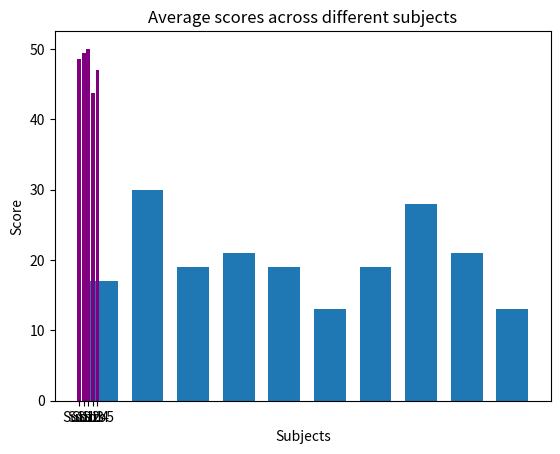

Write the Python code that produced this figure.
import numpy as np
import pandas as pd
import random as rand
import matplotlib.pyplot as plt


Std_name=['Std1','Std2','Std3','Std4','Std5','Std6','Std7','Std8','Std9','Std10']
Subject_name=['Sub1','Sub2','Sub3','Sub4','Sub5']

Name=[]
Subject=[]
Score=[]
Total_Marks=[]


for i in range(1,201):
    Name.append(Std_name[rand.randint(0, 9)])
    Subject.append(Subject_name[rand.randint(0, 4)])
    Score.append(rand.randint(0, 100))
    Total_Marks.append(100)
    
    
data={
"Name":Name,
"Subject":Subject,
"Total Marks":Total_Marks,
"Score":Score    
}    


Data_frame= pd.DataFrame(data,index=np.arange(1,201))

print(Data_frame)



Score_array = np.array(Data_frame["Score"])
Score_Mean = np.mean(Score_array)
print("The Score mean is : ", Score_Mean)
Score_Median = np.median(Score_array)
print("The Score Median is : ", Score_Median)
Score_StDev =np.std(Score_array)
print("The Score Standard Deviation is: ",Score_StDev)


filter_Std= Data_frame[Data_frame['Score']>80]
print("Total Students who Achieved more than 80% score: ",len(filter_Std))



Group_data = Data_frame.groupby("Subject").mean(True)["Score"]
print(Group_data)

plt.title("Distribution of Score across all the Students")
plt.hist(Data_frame["Score"], bins=10, rwidth=0.7)
plt.xlabel("Score")
plt.ylabel("No of Students")
plt.show()


plt.title("Average scores across different subjects")
plt.bar(Group_data.index,Group_data.values,color='purple')
plt.xlabel("Subjects")
plt.ylabel("Score")
plt.show()